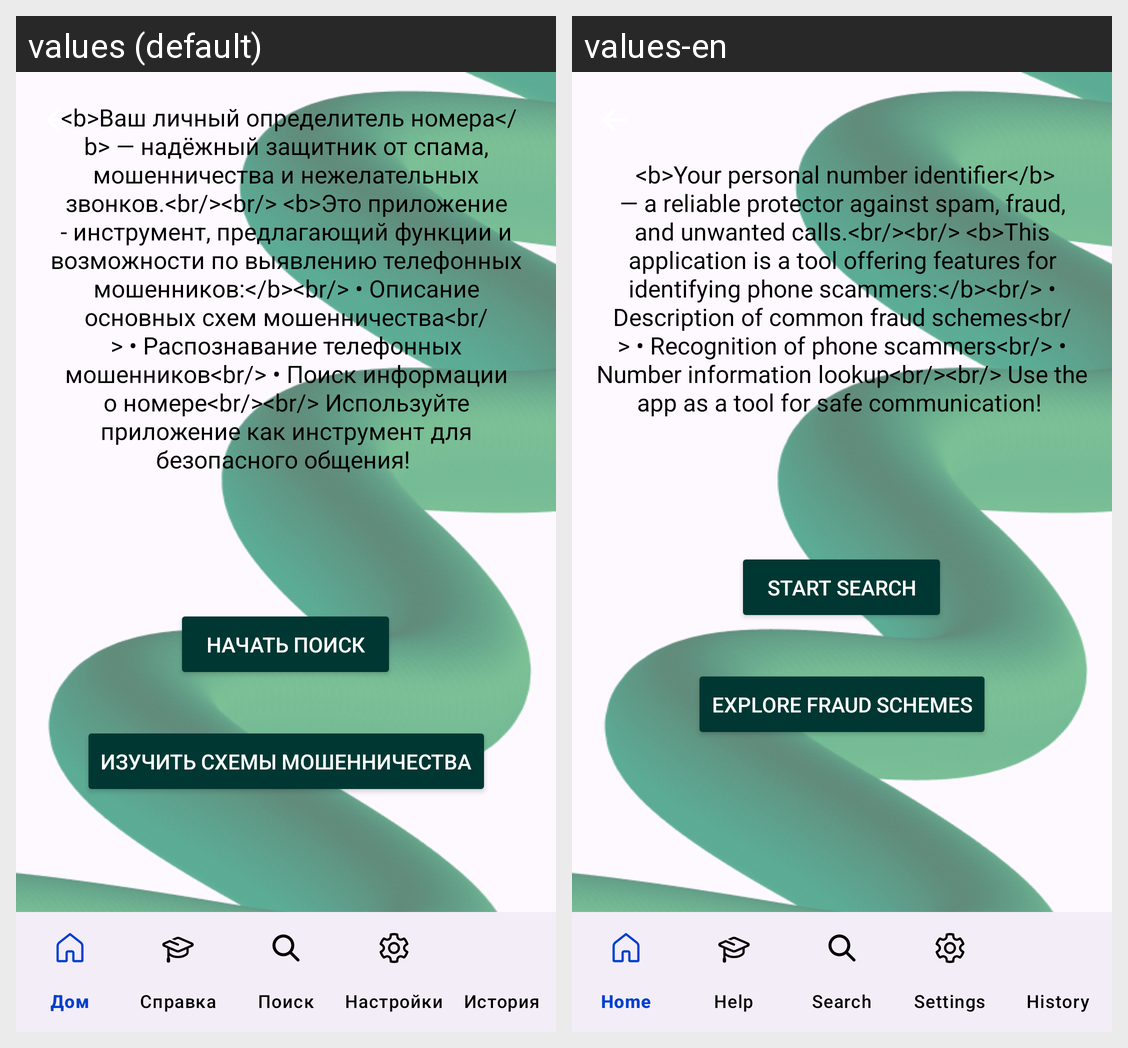

Strings drawn on this Android screen and how each of the app's shown locales translates them:
Android screen res/layout/activity_main.xml rendered under 2 locales, left to right: values (default), values-en. Device: Nexus 5 (rendered at 1080×1920; each locale shown at half size, 540×960, under a caption strip naming it); theme Theme.TestApp2.Settings.
Strings drawn on this screen, with the default value and each locale's value (text and hints the layout hard-codes, and strings that could not be matched under every locale, appear in the picture but are not listed):

GoSearch
  values: Начать поиск
  values-en: Start search

GoHelp
  values: Изучить схемы мошенничества
  values-en: Explore fraud schemes
